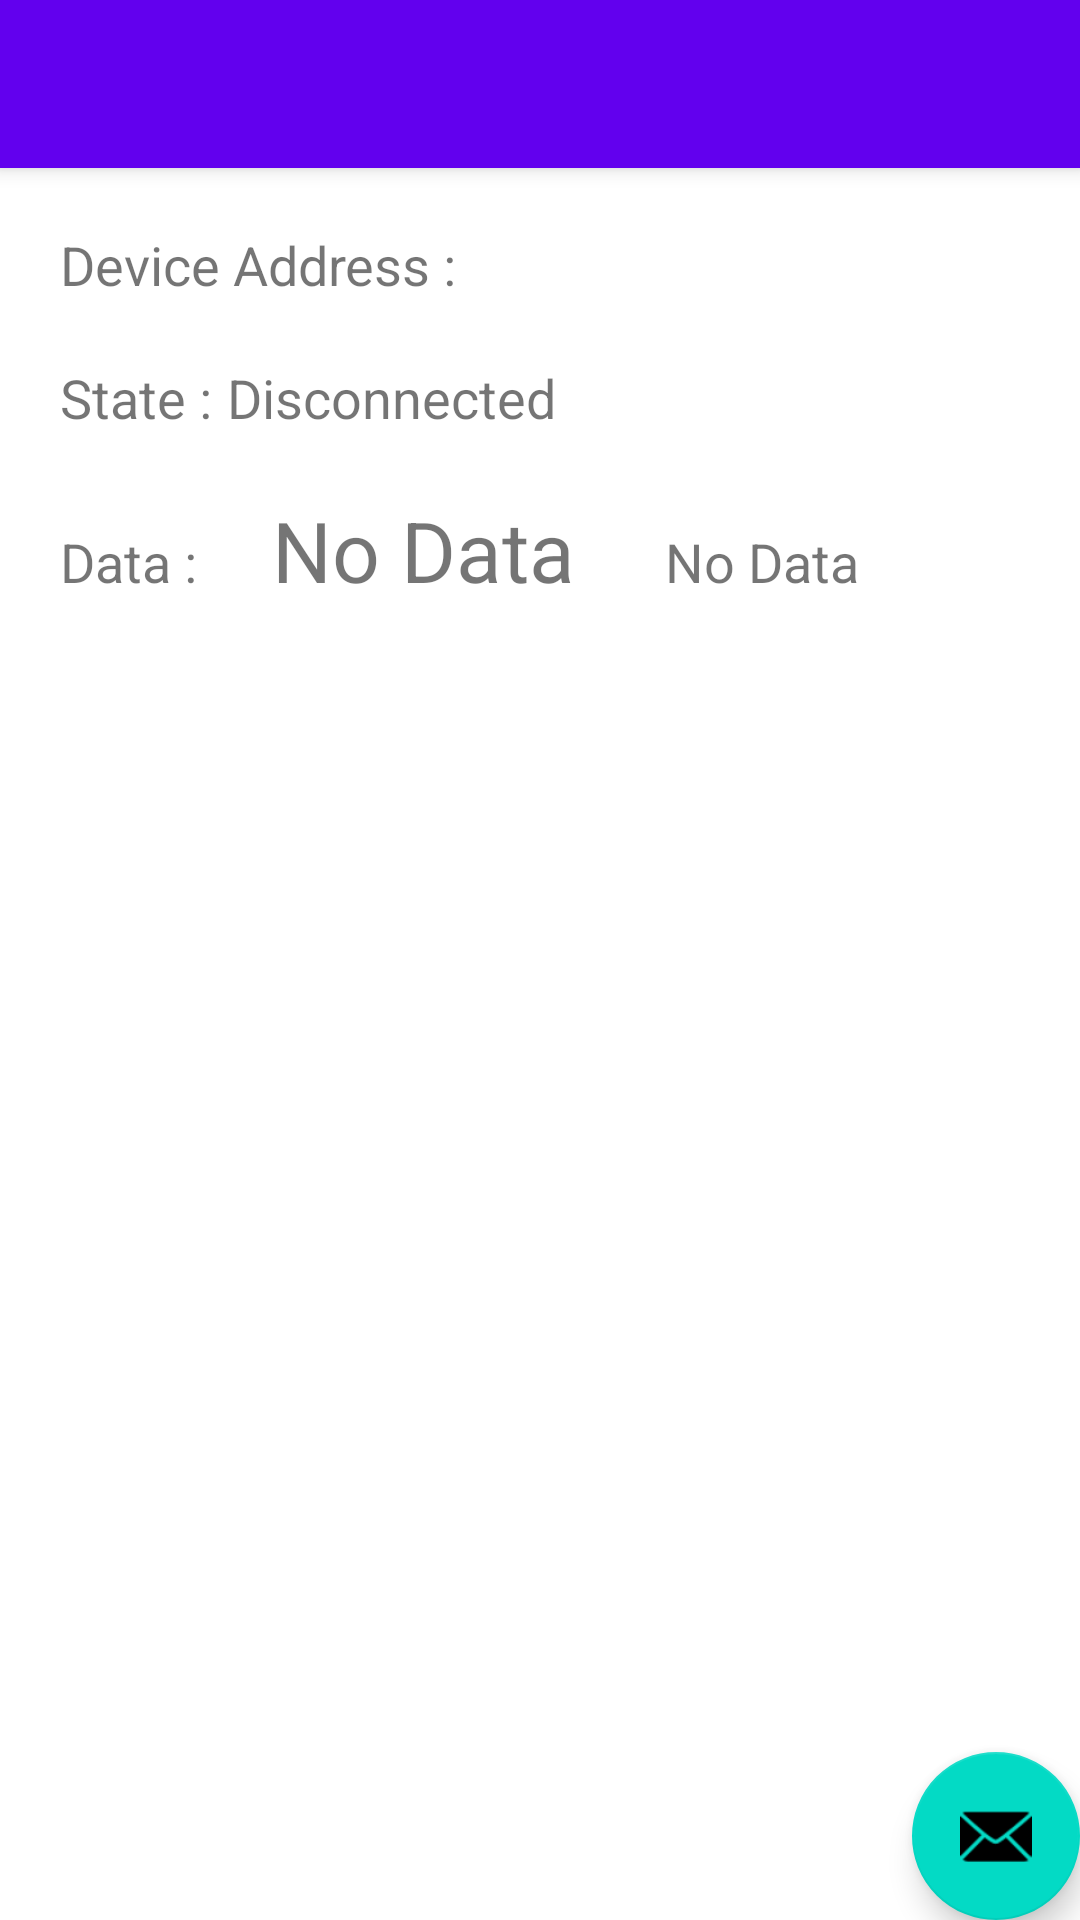

Write the Android layout XML for this screen, with the resource values it uses.
<!-- AndroidManifest.xml: activity theme Theme.MyBLEApplication.NoActionBar -->
<!-- res/layout/activity_device_control.xml -->
<?xml version="1.0" encoding="utf-8"?>
<androidx.coordinatorlayout.widget.CoordinatorLayout xmlns:android="http://schemas.android.com/apk/res/android"
    xmlns:app="http://schemas.android.com/apk/res-auto"
    xmlns:tools="http://schemas.android.com/tools"
    android:layout_width="match_parent"
    android:layout_height="match_parent"
    tools:context=".control.DeviceControlActivity">

    <com.google.android.material.appbar.AppBarLayout
        android:layout_width="match_parent"
        android:layout_height="wrap_content"
        android:theme="@style/Theme.MyBLEApplication.AppBarOverlay">

        <androidx.appcompat.widget.Toolbar
            android:id="@+id/toolbar"
            android:layout_width="match_parent"
            android:layout_height="?attr/actionBarSize"
            android:background="?attr/colorPrimary"
            app:popupTheme="@style/Theme.MyBLEApplication.PopupOverlay" />

    </com.google.android.material.appbar.AppBarLayout>

    <include layout="@layout/content_device_control" />

    <com.google.android.material.floatingactionbutton.FloatingActionButton
        android:id="@+id/fab"
        android:layout_width="wrap_content"
        android:layout_height="wrap_content"
        android:layout_gravity="bottom|end"
        android:layout_margin="@dimen/fab_margin"
        app:srcCompat="@android:drawable/ic_dialog_email" />

</androidx.coordinatorlayout.widget.CoordinatorLayout>
<!-- res/layout/content_device_control.xml (included above) -->
<?xml version="1.0" encoding="utf-8"?>
<RelativeLayout xmlns:android="http://schemas.android.com/apk/res/android"
    xmlns:app="http://schemas.android.com/apk/res-auto"
    android:layout_width="match_parent"
    android:layout_height="match_parent"
    app:layout_behavior="@string/appbar_scrolling_view_behavior"
    android:background="@color/white">
    <LinearLayout xmlns:android="http://schemas.android.com/apk/res/android"
        android:orientation="vertical"
        android:layout_width="match_parent"
        android:layout_height="wrap_content"
        android:layout_margin="10dp"
        android:visibility="visible">
        <LinearLayout android:orientation="horizontal"
            android:layout_width="match_parent"
            android:layout_height="wrap_content"
            android:layout_margin="10dp">
            <TextView android:layout_width="wrap_content"
                android:layout_height="wrap_content"
                android:text="@string/label_device_address"
                android:textSize="18sp"/>
            <Space android:layout_width="5dp"
                android:layout_height="wrap_content"/>
            <TextView android:id="@+id/device_address"
                android:layout_width="match_parent"
                android:layout_height="wrap_content"
                android:textSize="18sp"/>
        </LinearLayout>
        <LinearLayout android:orientation="horizontal"
            android:layout_width="match_parent"
            android:layout_height="wrap_content"
            android:layout_margin="10dp">
            <TextView android:layout_width="wrap_content"
                android:layout_height="wrap_content"
                android:text="@string/label_state"
                android:textSize="18sp"/>
            <Space android:layout_width="5dp"
                android:layout_height="wrap_content"/>
            <TextView android:id="@+id/connection_state"
                android:layout_width="match_parent"
                android:layout_height="wrap_content"
                android:text="@string/disconnected"
                android:textSize="18sp"/>
        </LinearLayout>
        <LinearLayout android:orientation="horizontal"
            android:layout_width="match_parent"
            android:layout_height="wrap_content"
            android:layout_margin="10dp">
            <TextView android:layout_width="wrap_content"
                android:layout_height="wrap_content"
                android:text="@string/label_data"
                android:textSize="18sp"/>
            <Space android:layout_width="5dp"
                android:layout_height="wrap_content"/>

            <TextView
                android:id="@+id/data_value_no"
                android:layout_width="wrap_content"
                android:layout_height="match_parent"
                android:text="@string/no_data"
                android:textSize="18sp"
                android:visibility="gone"/>
            <TextView android:id="@+id/data_value"
                android:layout_width="wrap_content"
                android:layout_height="wrap_content"
                android:text="@string/no_data"
                android:layout_marginLeft="20dp"
                android:textSize="28sp"/>
            <TextView android:id="@+id/data_value_new"
                android:layout_width="wrap_content"
                android:layout_height="wrap_content"
                android:text="@string/no_data"
                android:textSize="18sp"
                android:layout_marginLeft="30dp"
                android:visibility="visible"/>
        </LinearLayout>
        <ExpandableListView android:id="@+id/gatt_services_list"
            android:layout_width="match_parent"
            android:layout_height="wrap_content"
            android:visibility="gone"/>
    </LinearLayout>
</RelativeLayout>
<!-- resources referenced by this layout -->
<resources>
  <string name="disconnected">Disconnected</string>
  <string name="label_data">Data : </string>
  <string name="label_device_address">Device Address : </string>
  <string name="label_state">State : </string>
  <string name="no_data">No Data</string>
  <style name="Theme.MyBLEApplication.AppBarOverlay" parent="ThemeOverlay.AppCompat.Dark.ActionBar" />
  <style name="Theme.MyBLEApplication.PopupOverlay" parent="ThemeOverlay.AppCompat.Light" />
  <style name="Theme.MyBLEApplication.NoActionBar">
          <item name="windowActionBar">false</item>
          <item name="windowNoTitle">true</item>
      </style>
  <!-- not gathered from this repository: default colours our renderer supplied (Android Studio template values) -->
  <color name="white">#FFFFFFFF</color>
</resources>
